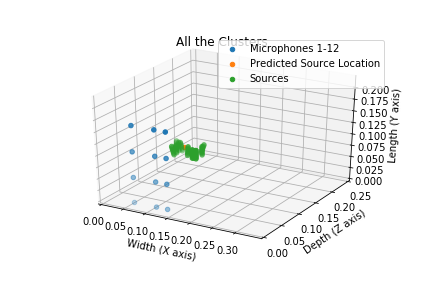

Data behind this chart, as committed beside it:
Width, Depth, Length
0.08659, 0.08096, 0.1039
0.0865, 0.08396, 0.1039
0.08641, 0.08696, 0.1039
0.08631, 0.08996, 0.1039
0.08622, 0.09296, 0.1039
0.08613, 0.09595, 0.1039
0.08604, 0.09895, 0.1039
0.1292, 0.08018, 0.1127
0.13, 0.08304, 0.113
0.1309, 0.08591, 0.1133
0.1317, 0.08877, 0.1137
0.1325, 0.09163, 0.114
0.1334, 0.0945, 0.1143
0.1342, 0.09736, 0.1146
0.1151, 0.08068, 0.0927
0.1151, 0.08367, 0.09296
0.1152, 0.08666, 0.09322
0.1152, 0.08965, 0.09349
0.1153, 0.09263, 0.09375
0.1153, 0.09562, 0.09401
0.1153, 0.09861, 0.09427
0.09048, 0.08063, 0.0856
0.08964, 0.08351, 0.0856
0.08879, 0.08638, 0.0856
0.08795, 0.08926, 0.0856
0.08711, 0.09214, 0.0856
0.08627, 0.09502, 0.0856
0.08543, 0.0979, 0.0856
0.0801, 0.08165, 0.1032
0.07978, 0.08457, 0.1038
0.07946, 0.08749, 0.1044
0.07914, 0.0904, 0.105
0.07882, 0.09332, 0.1057
0.0785, 0.09623, 0.1063
0.07818, 0.09915, 0.1069
0.1348, 0.0814, 0.0856
0.1355, 0.08431, 0.0856
0.1363, 0.08722, 0.0856
0.137, 0.09012, 0.0856
0.1377, 0.09303, 0.0856
0.1385, 0.09594, 0.0856
0.1392, 0.09884, 0.0856
0.1318, 0.08099, 0.0856
0.1318, 0.08399, 0.0856
0.1319, 0.08699, 0.0856
0.1319, 0.08999, 0.0856
0.1319, 0.09299, 0.0856
0.132, 0.09599, 0.0856
0.132, 0.09899, 0.0856
0.09152, 0.08258, 0.09149
0.09101, 0.08553, 0.0917
0.0905, 0.08847, 0.09191
0.08999, 0.09142, 0.09212
0.08949, 0.09437, 0.09233
0.08898, 0.09732, 0.09254
0.1387, 0.081, 0.1039
0.1387, 0.084, 0.1039
0.1386, 0.087, 0.1039
0.1386, 0.09, 0.1039
0.1386, 0.093, 0.1039
... 16 more rows
